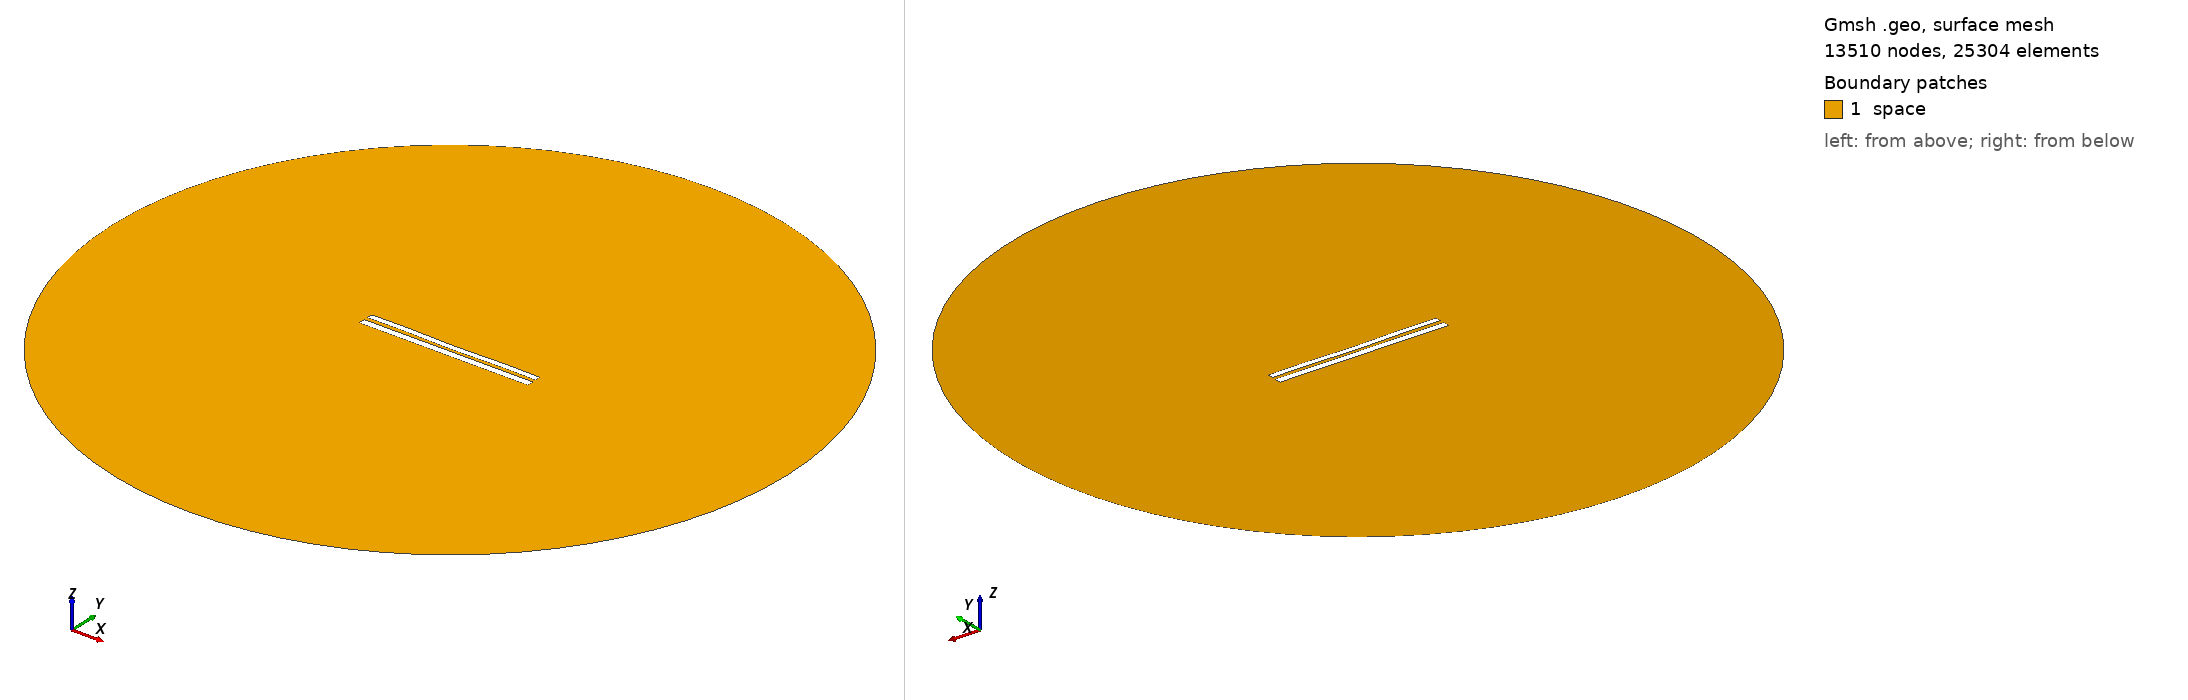

Gmsh geometry script, surface-meshed: 13510 nodes, 25304 surface elements. Boundary patches (legend numbers): 1 space. Left view from above one corner, right view from below the opposite corner. Legend entries are the model's physical surfaces. The drawing asked Gmsh for element sizes between 1% and 20% of the model's largest extent; the script's own settings can give other sizes.

=== 8140.geo (drawn) ===
//---------------------------------------
// Geometry kernel
//---------------------------------------

SetFactory("OpenCASCADE");



//---------------------------------------
// Parameters of the geometry
//---------------------------------------

// Overetch of the upper plate
overetch = 0.25;

// Distance between the plates
distance = 2.25;

// Discretization over the x axis (for the deformation)
nx = 50; 

// Length of the plate
L = 100 - overetch; 

// Number of modes
n = 4; 

// 1st mode coefficient
coeff(1) = -0.15;
beta(1) = 0.596864 * 3.1415926535 / L;

// 2nd mode coefficient
coeff(2) = -0.15;
beta(2) = 1.49418 * 3.1415926535 / L;

// 3rd mode coefficient
coeff(3) = 0.0;
beta(3) = 2.50025 * 3.1415926535 / L;

// 4th mode coefficient
coeff(4) = 0.15;
beta(4) = 3.49999 * 3.1415926535 / L;



//---------------------------------------
// Upper plate (deformed rectangle)
//---------------------------------------

// Coordiantes of the upper plate
xmin = -50;
xmax = 50 - overetch;

// Height of the upper plate
yheight = 4 - 2 * overetch;

// Indexes of the points
UpperID[] = {};
LowerID[] = {};
LeftID[] = {};
RightID[] = {};

// Point index
p = 1;

// Horizontal edges
For i In {1:nx}
    x = xmin + (i-1)*(xmax - xmin)/(nx-1);

    y_bottom = distance / 2 + overetch;
    For j In {1:n}
        C = (Cosh(beta(j)*L) + Cos(beta(j)*L)) / (Sinh(beta(j)*L) + Sin(beta(j)*L));
        y_bottom  = y_bottom + coeff(j) * (Cosh(beta(j)*(x+50)) - Cos(beta(j)*(x+50)) - C * (Sinh(beta(j)*(x+50)) - Sin(beta(j)*(x+50))));
    EndFor

    y_top = y_bottom + yheight;

    Point(p) = {x, y_top, 0, 1.0};
    UpperID[i] = p;
    p = p + 1;

    Point(p) = {x, y_bottom, 0, 1.0};
    LowerID[i] = p;
    p = p + 1;
EndFor

// Create point lists
UpperPts[] = {}; LowerPts[] = {};
For i In {1:nx}
  UpperPts[] += {UpperID[i]};
  LowerPts[] += {LowerID[i]};
EndFor

// Build splines
Spline(1) = {UpperPts[]};
Spline(2) = {LowerPts[]};
Line(3) = {LowerPts[nx-1], UpperPts[nx-1]};
Line(4) = {LowerPts[0], UpperPts[0]};

// Build the plane surface
Curve Loop(1) = {2, 3, -1, -4};
Plane Surface(1) = {1};



//---------------------------------------
// Lower plate (rectangle)
//---------------------------------------

// Vertices
Point(1001) = {-50, -1, 0, 1.0};
Point(1002) = { 50, -1, 0, 1.0};
Point(1003) = { 50,  -5, 0, 1.0};
Point(1004) = {-50,  -5, 0, 1.0};

// Edges
Line(5) = {1001, 1002};
Line(6) = {1002, 1003};
Line(7) = {1003, 1004};
Line(8) = {1004, 1001};

// Plane surface
Line Loop(2) = {5, 6, 7, 8};
Plane Surface(2) = {2}; 



//---------------------------------------
// Outer (fictious) boundary
//---------------------------------------

// Points
Point(1005) = {0, 0, 0};       // Center
Point(1006) = {200, 0, 0};     // Start point
Point(1007) = {0, 200, 0};     // 90 degrees
Point(1008) = {-200, 0, 0};    // 180 degrees
Point(1009) = {0, -200, 0};    // 270 degrees

// Circle arcs (each needs start, center, end)
Circle(9) = {1006, 1005, 1007};
Circle(10) = {1007, 1005, 1008};
Circle(11) = {1008, 1005, 1009};
Circle(12) = {1009, 1005, 1006};

// Plane surface for the entire domain
Curve Loop(3) = {9, 10, 11, 12};
Surface(3) = {3};

// Subtract the plates from the whole domain to obtain the actual domain where we want to solve the equations
BooleanDifference{ Surface{3}; Delete; }{ Surface{1}; Surface{2}; Delete; }




//---------------------------------------
// Transfinite Lines/Curves
//---------------------------------------

// Set the number of points on the boundaries
r = 7;

// Plates
Transfinite Curve {1, 2} = 50*r Using Progression 1;
Transfinite Curve {3, 4} = 2*r Using Progression 1;
Transfinite Line {5, 7} = 50*r Using Progression 1;
Transfinite Line {6, 8} = 2*r Using Progression 1;

// Outer boundary
Transfinite Line {9, 10, 11, 12} = 20 Using Progression 1;



//---------------------------------------
// Physical groups
//---------------------------------------                

// Physical curves (boundaries)
Physical Line("force_segment", 10) = {2};
Physical Line("upper_plate", 11) = {1, 3, 4};
Physical Line("lower_plate", 12) = {5, 6, 7, 8};
Physical Line("boundary", 20) = {9, 10, 11, 12};

// Physical Surfaces
Physical Surface("space", 30) = {3};



//---------------------------------------
// 6. Generate the Mesh
//---------------------------------------

// 2D mesh generation
Mesh 2;
